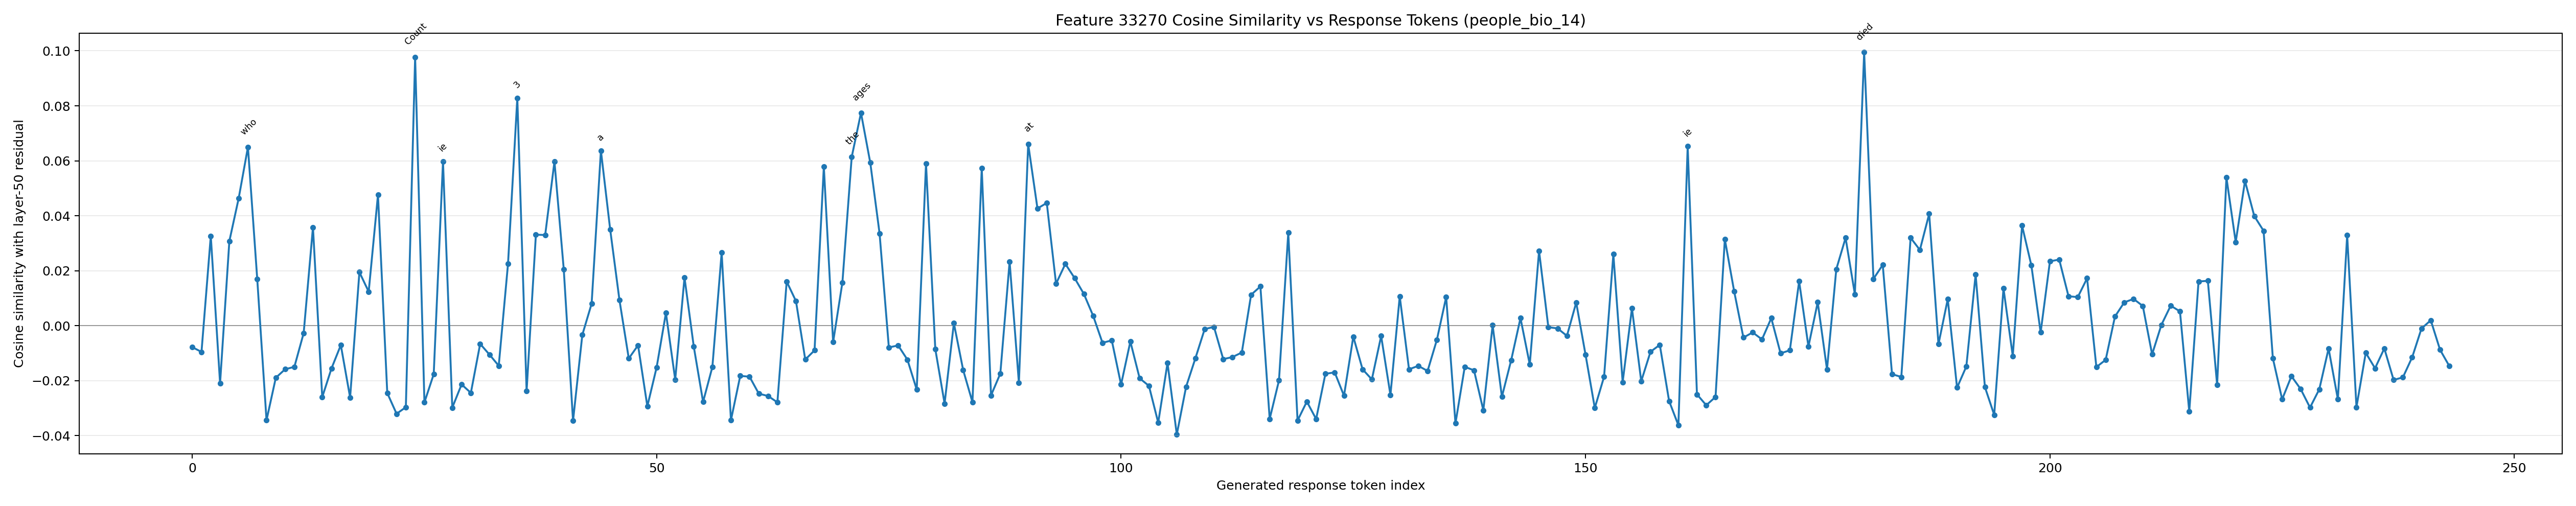

The table this chart was drawn from, first rows:
generated_token_index, token_id, token_text, prediction_position, cosine_similarity
0, 8468, Step, 61, -0.007768
1, 220, , 62, -0.009524
2, 16, 1, 63, 0.03268
3, 25, :, 64, -0.02093
4, 7531, Find, 65, 0.0308
5, 704, out, 66, 0.0463
6, 889, who, 67, 0.065
7, 423, D, 68, 0.01707
8, 1631, ym, 69, -0.03437
9, 22288, itr, 70, -0.01892
10, 3765, Ab, 71, -0.01583
11, 64, a, 72, -0.01495
12, 574, was, 73, -0.002667
13, 627, .?, 74, 0.03584
14, 8468, Step, 75, -0.02597
15, 220, , 76, -0.01548
16, 17, 2, 77, -0.007037
17, 25, :, 78, -0.02611
18, 7531, Find, 79, 0.0195
19, 704, out, 80, 0.01238
20, 889, who, 81, 0.04763
21, 3842, John, 82, -0.02447
22, 8105, II, 83, -0.03201
23, 11, ,, 84, -0.02964
24, 4605, Count, 85, 0.0977
25, 315, of, 86, -0.02788
26, 1901, Z, 87, -0.01762
27, 648, ie, 88, 0.05975
28, 4469, gen, 89, -0.02979
29, 71, h, 90, -0.02135
30, 467, ain, 91, -0.02441
31, 574, was, 92, -0.006589
32, 627, .?, 93, -0.01049
33, 8468, Step, 94, -0.01455
34, 220, , 95, 0.02252
35, 18, 3, 96, 0.0828
36, 25, :, 97, -0.02377
37, 7531, Find, 98, 0.03312
38, 704, out, 99, 0.03301
39, 994, when, 100, 0.05973
40, 423, D, 101, 0.02055
41, 1631, ym, 102, -0.03459
42, 22288, itr, 103, -0.003298
43, 3765, Ab, 104, 0.008012
44, 64, a, 105, 0.0637
45, 8636, died, 106, 0.03497
46, 627, .?, 107, 0.009272
47, 8468, Step, 108, -0.0119
48, 220, , 109, -0.007115
49, 19, 4, 110, -0.0293
50, 25, :, 111, -0.01512
51, 7531, Find, 112, 0.004665
52, 704, out, 113, -0.0196
53, 994, when, 114, 0.01755
54, 3842, John, 115, -0.007626
55, 8105, II, 116, -0.0277
56, 11, ,, 117, -0.015
57, 4605, Count, 118, 0.02662
58, 315, of, 119, -0.03435
59, 1901, Z, 120, -0.01824
... 184 more rows
